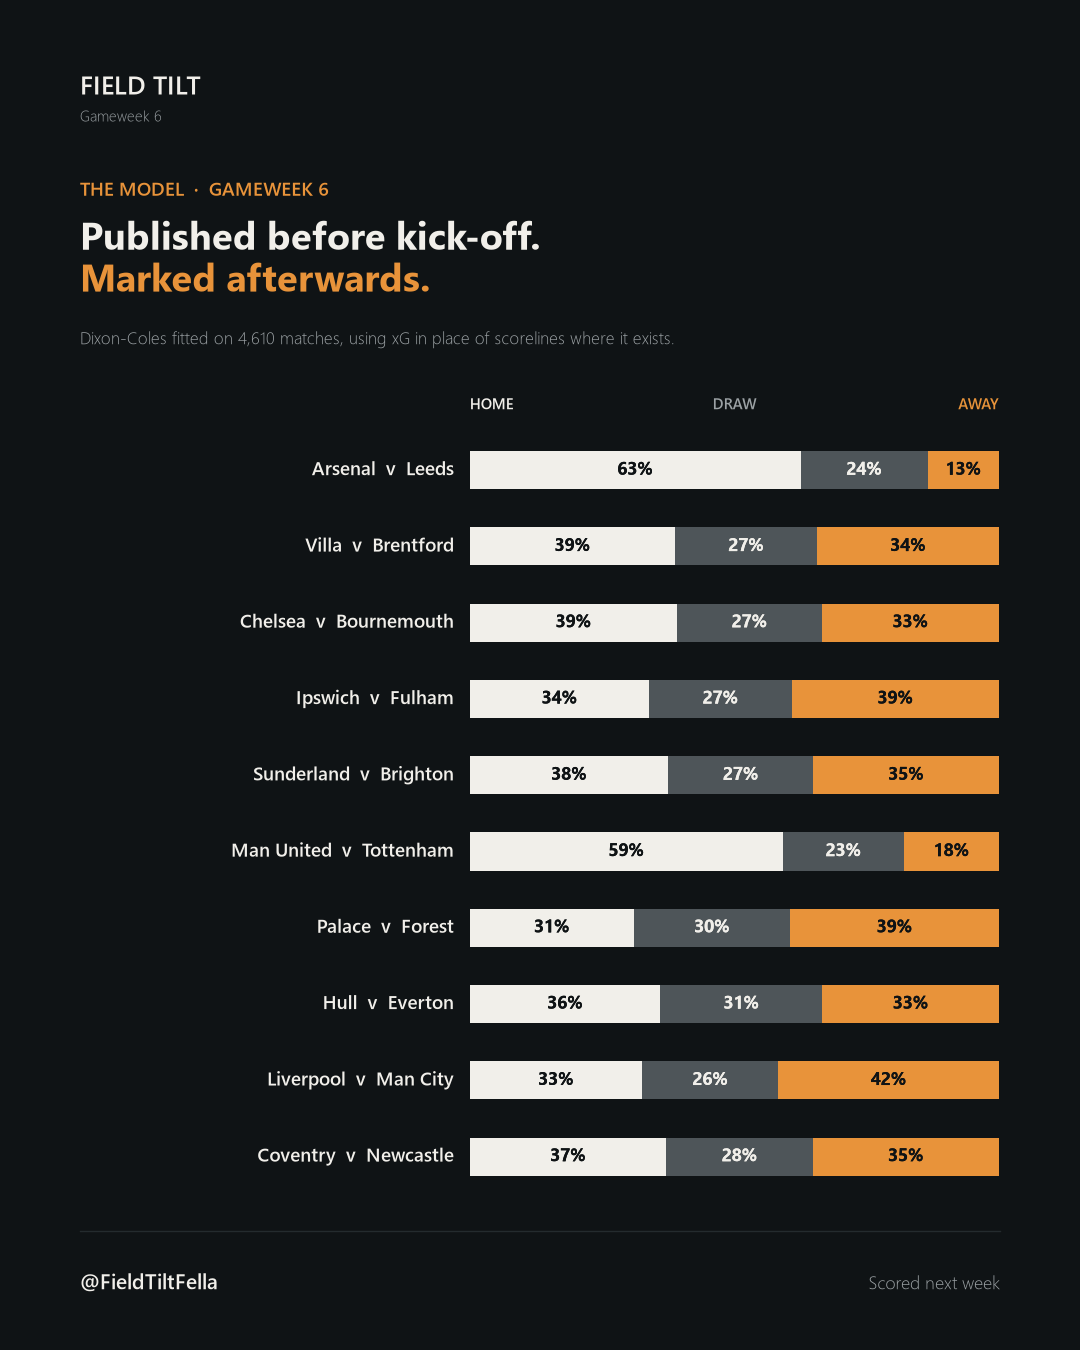

Data behind this chart, as committed beside it:
home, away, p_home, p_draw, p_away, p_over25, p_btts, xg_home, xg_away
Arsenal, Leeds, 0.6252, 0.2403, 0.1346, 0.4858, 0.459, 1.861, 0.7557
Aston Villa, Brentford, 0.3881, 0.2682, 0.3437, 0.5715, 0.6111, 1.539, 1.438
Chelsea, Bournemouth, 0.3919, 0.2732, 0.3349, 0.5498, 0.5942, 1.505, 1.377
Ipswich, Fulham, 0.339, 0.2694, 0.3916, 0.5659, 0.6066, 1.416, 1.535
Sunderland, Brighton, 0.3751, 0.2738, 0.3511, 0.5494, 0.5947, 1.467, 1.413
Manchester United, Tottenham, 0.5916, 0.2288, 0.1796, 0.606, 0.5841, 2.062, 1.071
Crystal Palace, Nottingham Forest, 0.3101, 0.2952, 0.3947, 0.4605, 0.524, 1.169, 1.347
Hull, Everton, 0.3603, 0.3059, 0.3339, 0.4263, 0.499, 1.219, 1.165
Liverpool, Manchester City, 0.3258, 0.2572, 0.417, 0.6124, 0.6401, 1.475, 1.688
Coventry, Newcastle United, 0.3714, 0.2768, 0.3518, 0.5374, 0.5856, 1.436, 1.393
